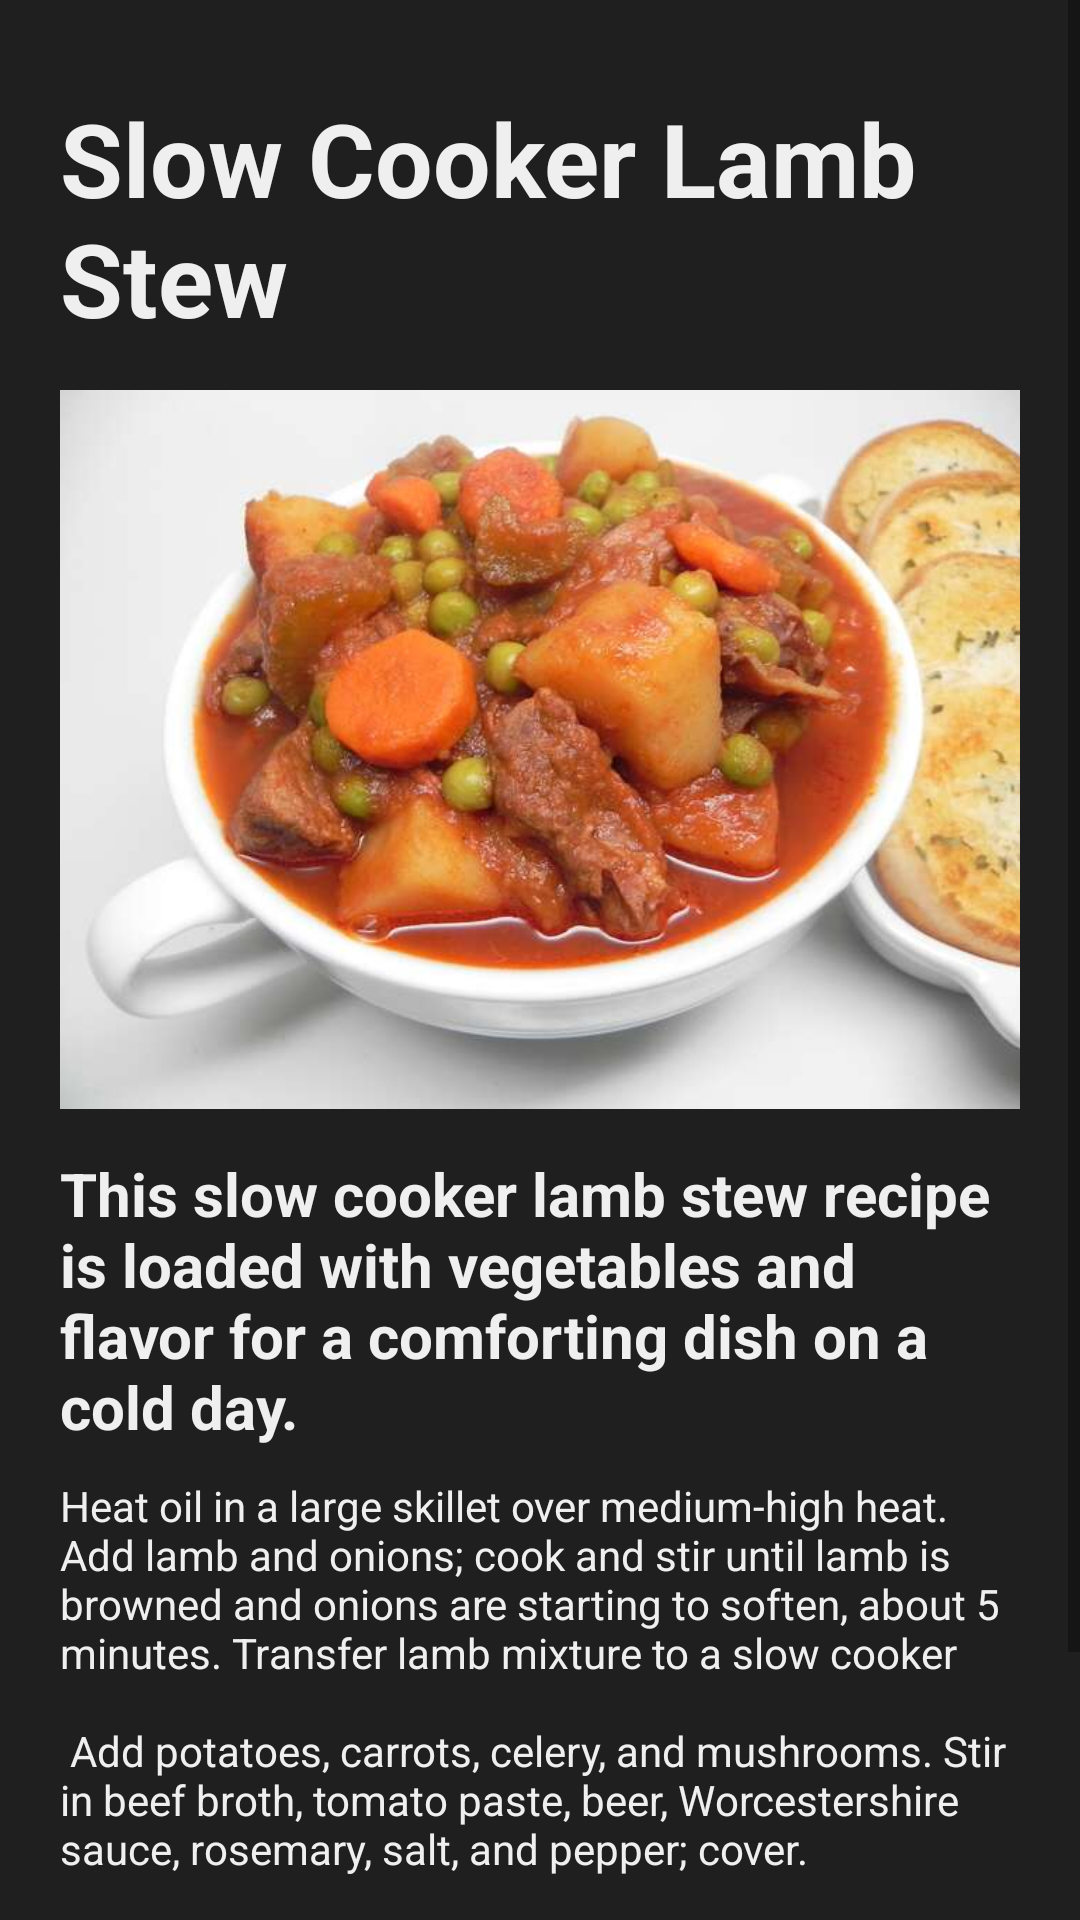

The Android layout XML behind this screen, and the referenced resources:
<!-- AndroidManifest.xml: application theme Theme.GoodTreat -->
<!-- res/layout/fragment_lamb_stew.xml -->
<?xml version="1.0" encoding="utf-8"?>
<androidx.constraintlayout.widget.ConstraintLayout xmlns:android="http://schemas.android.com/apk/res/android"
    xmlns:app="http://schemas.android.com/apk/res-auto"
    xmlns:tools="http://schemas.android.com/tools"
    android:id="@+id/linearLayout"
    android:layout_width="match_parent"
    android:layout_height="match_parent"
    android:background="#1f1f1f"
    tools:context=".LambStewFragment">

    <ScrollView
        android:id="@+id/spaghettiScroll"
        android:layout_width="wrap_content"
        android:layout_height="wrap_content"
        app:layout_constraintBottom_toBottomOf="parent"
        app:layout_constraintEnd_toEndOf="parent"
        app:layout_constraintHorizontal_bias="0.0"
        app:layout_constraintStart_toStartOf="parent"
        app:layout_constraintTop_toTopOf="parent"
        app:layout_constraintVertical_bias="0.0">

        <LinearLayout
            android:layout_width="match_parent"
            android:layout_height="match_parent"
            android:orientation="vertical"
            android:padding="20dp"
            app:layout_constraintBottom_toBottomOf="parent"
            app:layout_constraintEnd_toEndOf="parent"
            app:layout_constraintHorizontal_bias="0.0"
            app:layout_constraintStart_toStartOf="parent"
            app:layout_constraintTop_toTopOf="parent"
            app:layout_constraintVertical_bias="0.0">

            <TextView
                android:id="@+id/news_heading"
                android:layout_width="match_parent"
                android:layout_height="wrap_content"
                android:paddingTop="10dp"
                android:paddingBottom="10dp"
                android:text="Slow Cooker Lamb Stew"
                android:textColor="#efefef"
                android:textSize="34sp"
                android:textStyle="bold" />

            <ImageView
                android:id="@+id/imageView2"
                android:layout_width="wrap_content"
                android:layout_height="249dp"
                android:src="@drawable/lamb_stew" />

            <TextView
                android:id="@+id/textView5"
                android:layout_width="match_parent"
                android:layout_height="wrap_content"
                android:paddingTop="10dp"
                android:paddingBottom="10dp"
                android:text="This slow cooker lamb stew recipe is loaded with vegetables and flavor for a comforting dish on a cold day."
                android:textColor="#EFEFEF"
                android:textSize="20sp"
                android:textStyle="bold" />

            <TextView
                android:id="@+id/textView"
                android:layout_width="wrap_content"
                android:layout_height="wrap_content"
                android:text="@string/lamb_stew_large_text"
                android:textColor="#efefef" />

        </LinearLayout>
    </ScrollView>


</androidx.constraintlayout.widget.ConstraintLayout>
<!-- resources referenced by this layout -->
<resources>
  <!-- drawable lamb_stew: jpg bitmap (drawable, 46304 bytes) -->
  <string name="lamb_stew_large_text">
          "Heat oil in a large skillet over medium-high heat. Add lamb and onions; cook and stir until lamb is browned and onions are starting to soften, about 5 minutes. Transfer lamb mixture to a slow cooker\n\n"
          "Add potatoes, carrots, celery, and mushrooms. Stir in beef broth, tomato paste, beer, Worcestershire sauce, rosemary, salt, and pepper; cover.\n\n""Cook on High for 7 hours. Add peas and cook for an additional 15 minutes. Season with salt and pepper.\n\n"
  
      </string>
  <style name="Theme.GoodTreat" parent="Theme.MaterialComponents.DayNight.NoActionBar">
          
          <item name="colorPrimary">@color/purple_500</item>
          <item name="colorPrimaryVariant">@color/purple_700</item>
          <item name="colorOnPrimary">@color/white</item>
          
          <item name="colorSecondary">@color/teal_200</item>
          <item name="colorSecondaryVariant">@color/teal_700</item>
          <item name="colorOnSecondary">@color/black</item>
          
          <item name="android:statusBarColor">?attr/colorPrimaryVariant</item>
          
      </style>
  <color name="white">#ffffff</color>
  <!-- not gathered from this repository: default colours our renderer supplied (Android Studio template values) -->
  <color name="purple_500">#FF6200EE</color>
  <color name="purple_700">#FF3700B3</color>
  <color name="teal_200">#FF03DAC5</color>
  <color name="teal_700">#FF018786</color>
  <color name="black">#FF000000</color>
</resources>
